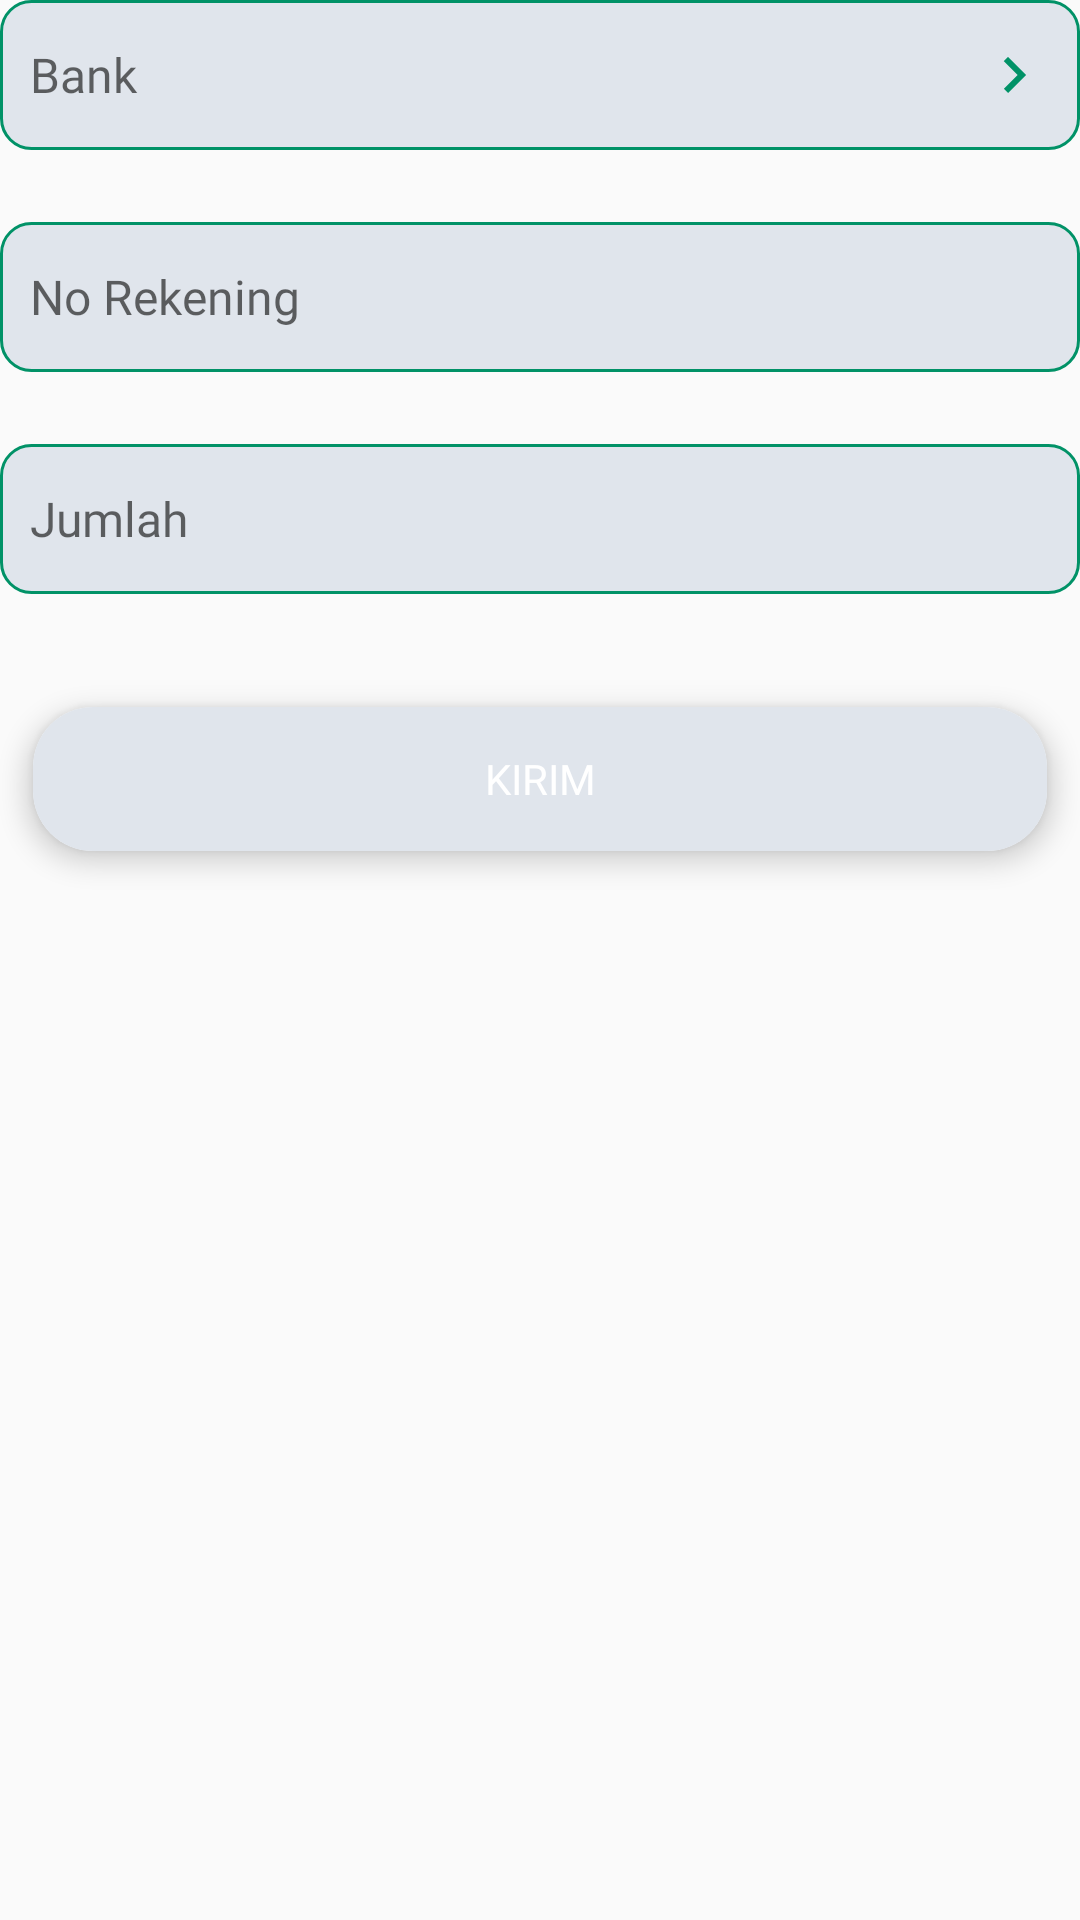

Write the Android layout XML for this screen, with the resource values it uses.
<!-- AndroidManifest.xml: application theme Theme.MBanking -->
<!-- res/layout/layout_transfer.xml -->
<?xml version="1.0" encoding="utf-8"?>
<LinearLayout xmlns:android="http://schemas.android.com/apk/res/android"
    xmlns:app="http://schemas.android.com/apk/res-auto"
    xmlns:tools="http://schemas.android.com/tools"
    android:layout_width="match_parent"
    android:layout_height="wrap_content"
    android:orientation="vertical">

    <EditText
        android:id="@+id/edt_bank"
        android:layout_width="match_parent"
        android:layout_height="50dp"
        android:background="@drawable/custom_edit_text_two"
        android:cursorVisible="false"
        android:drawableEnd="@drawable/ic_arrow_right"
        android:focusable="false"
        android:fontFamily="@font/poppins_medium"
        android:hint="@string/bank"
        android:inputType="none"
        android:paddingStart="10dp"
        android:paddingEnd="10dp"
        android:textSize="16sp"
        tools:ignore="Autofill" />

    <EditText
        android:id="@+id/edt_no_rek"
        android:layout_width="match_parent"
        android:layout_height="50dp"
        android:layout_marginTop="24dp"
        android:background="@drawable/custom_edit_text_two"
        android:fontFamily="@font/poppins_medium"
        android:hint="@string/no_rekening"
        android:inputType="number"
        android:paddingStart="10dp"
        android:paddingEnd="10dp"
        android:textSize="16sp"
        tools:ignore="Autofill" />

    <EditText
        android:id="@+id/edt_amount"
        android:layout_width="match_parent"
        android:layout_height="50dp"
        android:layout_marginTop="24dp"
        android:background="@drawable/custom_edit_text_two"
        android:digits="0123456789,."
        android:fontFamily="@font/poppins_medium"
        android:hint="@string/amount"
        android:inputType="numberDecimal"
        android:paddingStart="10dp"
        android:paddingEnd="10dp"
        android:textSize="16sp"
        tools:ignore="Autofill" />

    <androidx.cardview.widget.CardView
        android:layout_width="match_parent"
        android:layout_height="wrap_content"
        android:layout_marginTop="24dp"
        app:cardCornerRadius="20dp"
        app:cardElevation="5dp"
        app:cardUseCompatPadding="true">

        <Button
            android:id="@+id/btn_send"
            android:layout_width="match_parent"
            android:layout_height="wrap_content"
            android:background="@color/main_background"
            android:enabled="false"
            android:fontFamily="@font/poppins_medium"
            android:text="@string/send"
            android:textColor="@color/white" />

    </androidx.cardview.widget.CardView>

</LinearLayout>
<!-- resources referenced by this layout -->
<resources>
  <color name="main_background">#E0E5EC</color>
  <color name="white">#FFFFFFFF</color>
  <!-- drawable custom_edit_text_two (drawable) -->
  <?xml version="1.0" encoding="utf-8"?>
  <shape xmlns:android="http://schemas.android.com/apk/res/android"
      android:shape="rectangle">
      <solid android:color="@color/main_background" />
      <corners android:radius="10dp" />
      <stroke
          android:width="1dp"
          android:color="@color/green_700" />
  </shape>
  <!-- drawable ic_arrow_right (drawable) -->
  <vector android:autoMirrored="true" android:height="24dp"
      android:tint="#019267" android:viewportHeight="24"
      android:viewportWidth="24" android:width="24dp" xmlns:android="http://schemas.android.com/apk/res/android">
      <path android:fillColor="@android:color/white" android:pathData="M8.59,16.59L13.17,12 8.59,7.41 10,6l6,6 -6,6 -1.41,-1.41z"/>
  </vector>
  <string name="amount">Jumlah</string>
  <string name="bank">Bank</string>
  <string name="no_rekening">No Rekening</string>
  <string name="send">Kirim</string>
  <style name="Theme.MBanking" parent="Theme.AppCompat.DayNight.NoActionBar">
          
          <item name="colorPrimary">@color/green_700</item>
          <item name="colorPrimaryVariant">@color/green_700</item>
          <item name="colorOnPrimary">@color/white</item>
          
          <item name="colorSecondary">@color/teal_200</item>
          <item name="colorSecondaryVariant">@color/teal_700</item>
          <item name="colorOnSecondary">@color/black</item>
          
          <item name="android:statusBarColor" tools:targetApi="l">?attr/colorPrimaryVariant</item>
          
      </style>
  <color name="green_700">#019267</color>
  <color name="teal_200">#FF03DAC5</color>
  <color name="teal_700">#FF018786</color>
  <color name="black">#FF000000</color>
</resources>
